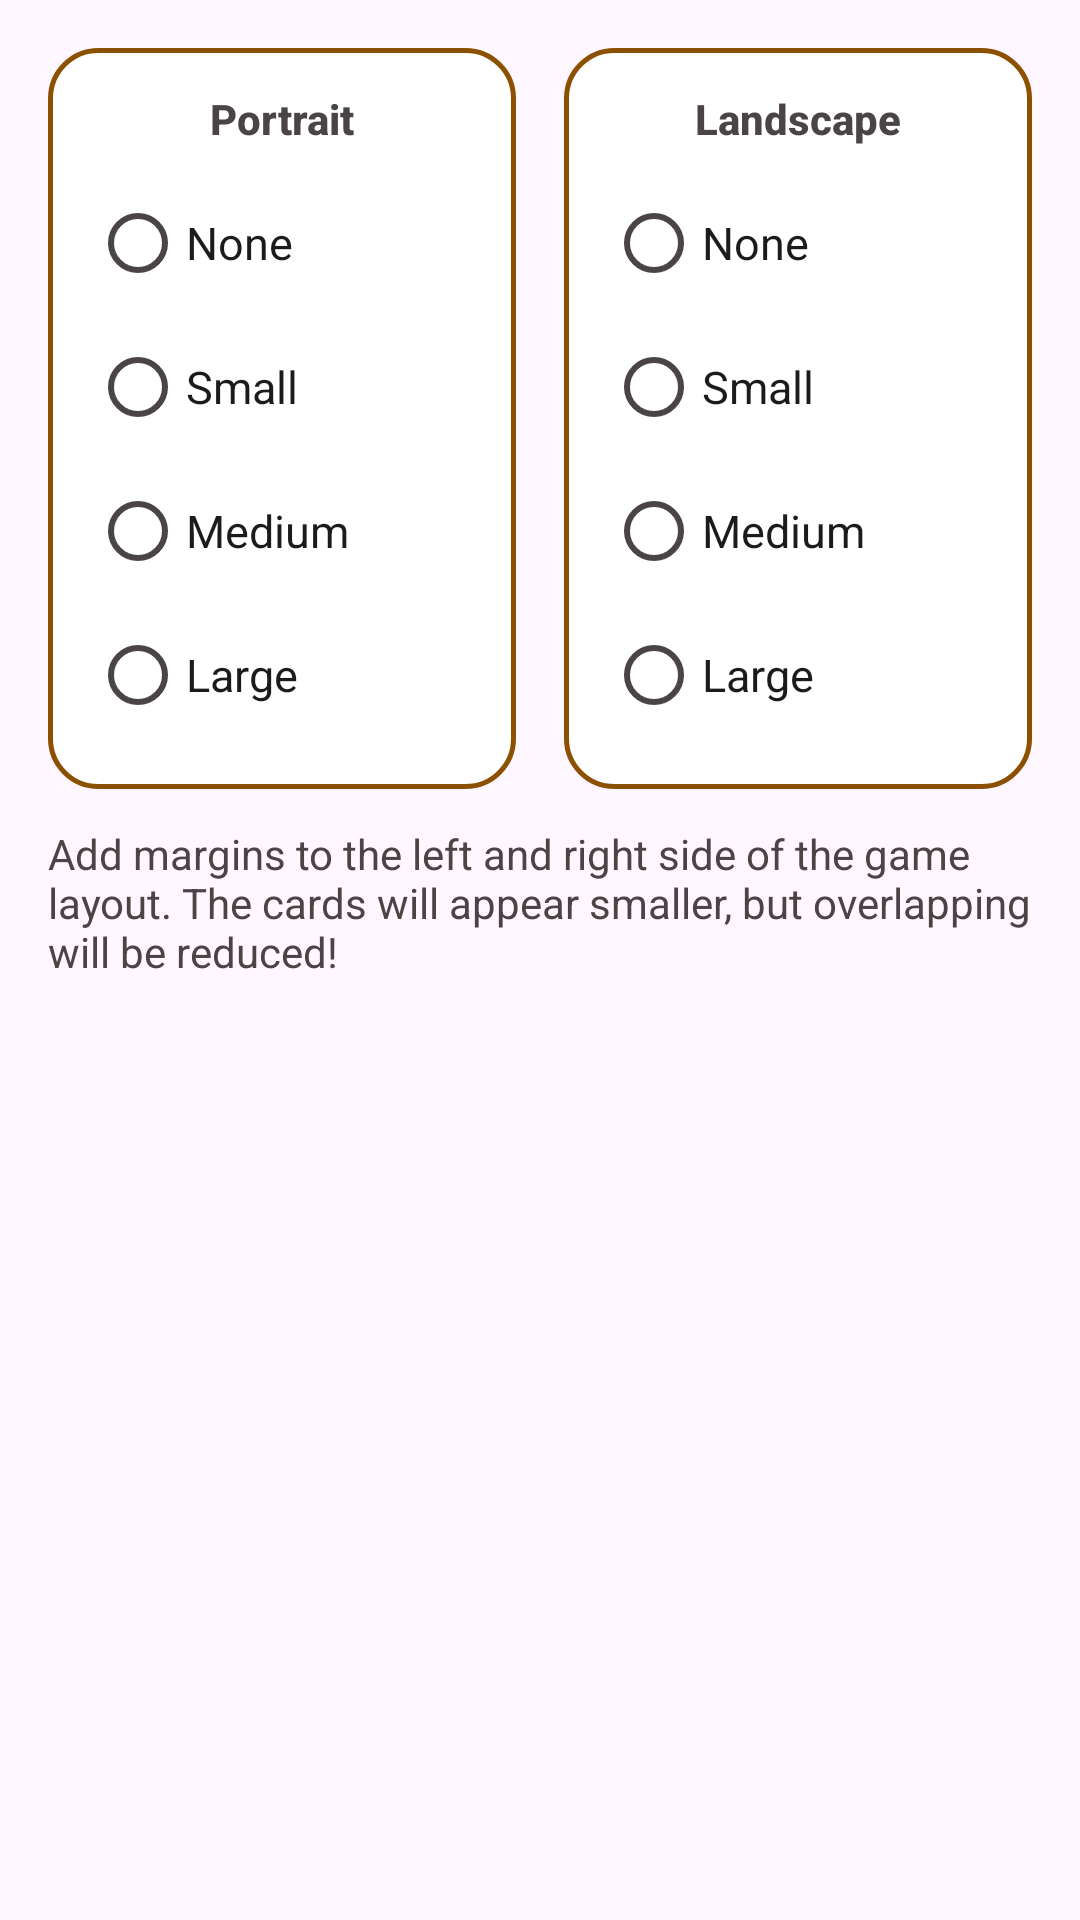

Produce the Android XML layout that renders to this screen, including the resource entries it uses.
<!-- AndroidManifest.xml: application theme AppThemeNoActionBar -->
<!-- res/layout/dialog_settings_game_layout_margins.xml -->
<?xml version="1.0" encoding="utf-8"?>
<ScrollView xmlns:android="http://schemas.android.com/apk/res/android"
    android:layout_width="match_parent"
    android:layout_height="match_parent">

    <LinearLayout
        android:layout_width="match_parent"
        android:layout_height="wrap_content"
        android:orientation="vertical"
        android:padding="16dp">

        <LinearLayout
            android:layout_width="match_parent"
            android:layout_height="wrap_content"
            android:gravity="center_horizontal"
            android:orientation="horizontal">

            <LinearLayout
                android:layout_width="0dp"
                android:layout_height="wrap_content"
                android:layout_marginEnd="8dp"
                android:layout_weight="1"
                android:background="@drawable/preference_card_single"
                android:gravity="center"
                android:orientation="vertical"
                android:padding="14dp">

                <TextView
                    android:layout_width="match_parent"
                    android:layout_height="wrap_content"
                    android:gravity="center"
                    android:text="@string/settings_portrait"
                    android:textAppearance="?attr/textAppearanceLabelLarge"
                    android:textColor="?attr/colorOnSurfaceVariant" />

                <RadioGroup
                    android:layout_width="match_parent"
                    android:layout_height="wrap_content"
                    android:layout_marginTop="8dp">

                    <com.google.android.material.radiobutton.MaterialRadioButton
                        android:id="@+id/dialog_button_portrait_none"
                        android:layout_width="match_parent"
                        android:layout_height="wrap_content"
                        android:text="@string/settings_game_layout_margins_none"
                        android:textAppearance="?attr/textAppearanceBodyLarge"
                        android:textColor="?attr/colorOnSurface" />

                    <com.google.android.material.radiobutton.MaterialRadioButton
                        android:id="@+id/dialog_button_portrait_small"
                        android:layout_width="match_parent"
                        android:layout_height="wrap_content"
                        android:text="@string/settings_game_layout_margins_small"
                        android:textAppearance="?attr/textAppearanceBodyLarge"
                        android:textColor="?attr/colorOnSurface" />

                    <com.google.android.material.radiobutton.MaterialRadioButton
                        android:id="@+id/dialog_button_portrait_medium"
                        android:layout_width="match_parent"
                        android:layout_height="wrap_content"
                        android:text="@string/settings_game_layout_margins_medium"
                        android:textAppearance="?attr/textAppearanceBodyLarge"
                        android:textColor="?attr/colorOnSurface" />

                    <com.google.android.material.radiobutton.MaterialRadioButton
                        android:id="@+id/dialog_button_portrait_large"
                        android:layout_width="match_parent"
                        android:layout_height="wrap_content"
                        android:text="@string/settings_game_layout_margins_large"
                        android:textAppearance="?attr/textAppearanceBodyLarge"
                        android:textColor="?attr/colorOnSurface" />
                </RadioGroup>

            </LinearLayout>

            <LinearLayout
                android:layout_width="0dp"
                android:layout_height="wrap_content"
                android:layout_marginStart="8dp"
                android:layout_weight="1"
                android:background="@drawable/preference_card_single"
                android:gravity="center"
                android:orientation="vertical"
                android:padding="14dp">

                <TextView
                    android:layout_width="match_parent"
                    android:layout_height="wrap_content"
                    android:gravity="center"
                    android:text="@string/settings_landscape"
                    android:textAppearance="?attr/textAppearanceLabelLarge"
                    android:textColor="?attr/colorOnSurfaceVariant" />

                <RadioGroup
                    android:layout_width="match_parent"
                    android:layout_height="wrap_content"
                    android:layout_marginTop="8dp">

                    <com.google.android.material.radiobutton.MaterialRadioButton
                        android:id="@+id/dialog_button_landscape_none"
                        android:layout_width="match_parent"
                        android:layout_height="wrap_content"
                        android:text="@string/settings_game_layout_margins_none"
                        android:textAppearance="?attr/textAppearanceBodyLarge"
                        android:textColor="?attr/colorOnSurface" />

                    <com.google.android.material.radiobutton.MaterialRadioButton
                        android:id="@+id/dialog_button_landscape_small"
                        android:layout_width="match_parent"
                        android:layout_height="wrap_content"
                        android:text="@string/settings_game_layout_margins_small"
                        android:textAppearance="?attr/textAppearanceBodyLarge"
                        android:textColor="?attr/colorOnSurface" />

                    <com.google.android.material.radiobutton.MaterialRadioButton
                        android:id="@+id/dialog_button_landscape_medium"
                        android:layout_width="match_parent"
                        android:layout_height="wrap_content"
                        android:text="@string/settings_game_layout_margins_medium"
                        android:textAppearance="?attr/textAppearanceBodyLarge"
                        android:textColor="?attr/colorOnSurface" />

                    <com.google.android.material.radiobutton.MaterialRadioButton
                        android:id="@+id/dialog_button_landscape_large"
                        android:layout_width="match_parent"
                        android:layout_height="wrap_content"
                        android:text="@string/settings_game_layout_margins_large"
                        android:textAppearance="?attr/textAppearanceBodyLarge"
                        android:textColor="?attr/colorOnSurface" />
                </RadioGroup>

            </LinearLayout>

        </LinearLayout>

        <TextView
            android:id="@+id/textView2"
            android:layout_width="match_parent"
            android:layout_height="wrap_content"
            android:layout_marginTop="12dp"
            android:text="@string/settings_game_layout_margins_text"
            android:textAppearance="?attr/textAppearanceBodyMedium"
            android:textColor="?attr/colorOnSurfaceVariant" />

    </LinearLayout>
</ScrollView>
<!-- resources referenced by this layout -->
<resources>
  <string name="settings_game_layout_margins_large">"Large"</string>
  <string name="settings_game_layout_margins_medium">"Medium"</string>
  <string name="settings_game_layout_margins_none">"None"</string>
  <string name="settings_game_layout_margins_small">"Small"</string>
  <string name="settings_game_layout_margins_text">"Add margins to the left and right side of the game layout. The cards will appear smaller, but overlapping will be reduced!"</string>
  <string name="settings_landscape">"Landscape"</string>
  <string name="settings_portrait">"Portrait"</string>
  <color name="colorPreferenceCard">#FFFFFF</color>
  <color name="paletteOrangePrimary">#8B5000</color>
  <color name="paletteOrangeOnPrimary">#FFFFFF</color>
  <color name="paletteOrangePrimaryContainer">#FFDCC2</color>
  <color name="paletteOrangeOnPrimaryContainer">#2C1500</color>
  <color name="paletteOrangeSecondary">#77574B</color>
  <color name="paletteOrangeOnSecondary">#FFFFFF</color>
  <color name="paletteOrangeSecondaryContainer">#FFDCC2</color>
  <color name="paletteOrangeOnSecondaryContainer">#2C1500</color>
  <color name="paletteOrangeTertiary">#6C5D2F</color>
  <color name="paletteOrangeOnTertiary">#FFFFFF</color>
  <color name="paletteOrangeTertiaryContainer">#F5E1A7</color>
  <color name="paletteOrangeOnTertiaryContainer">#241A00</color>
  <color name="colorError">#B3261E</color>
  <color name="colorOnError">#FFFFFF</color>
  <color name="colorErrorContainer">#F9DEDC</color>
  <color name="colorOnErrorContainer">#410E0B</color>
  <color name="colorSurface">#FCF8F7</color>
  <color name="colorOnSurface">#1C1B1B</color>
  <color name="colorSurfaceVariant">#E8E0DE</color>
  <color name="colorOnSurfaceVariant">#4A4444</color>
  <color name="colorSurfaceContainerLowest">#FFFFFF</color>
  <color name="colorSurfaceContainerLow">#F6F1F0</color>
  <color name="colorSurfaceContainer">#F0EBEA</color>
  <color name="colorSurfaceContainerHigh">#EBE4E4</color>
  <color name="colorSurfaceContainerHighest">#E5DEDD</color>
  <color name="colorSurfaceBright">#FCF8F6</color>
  <color name="colorSurfaceDim">#DCD5D4</color>
  <color name="colorOutline">#7B7474</color>
  <color name="colorOutlineVariant">#CBC3C2</color>
  <color name="paletteOrangeInversePrimary">#FFB77D</color>
  <color name="colorInverseSurface">#32302F</color>
  <color name="colorInverseOnSurface">#F5EEED</color>
  <color name="colorScrim">#000000</color>
  <color name="gameSelectBackground">#BF360C</color>
  <color name="gameSelectBackgroundEnd">#7E2202</color>
  <color name="colorDrawerSelected">#FFE0B2</color>
  <style name="TextAppearance.App.TitleLarge" parent="TextAppearance.Material3.TitleLarge">
          <item name="android:textSize">20sp</item>
          <item name="android:textStyle">bold</item>
          <item name="android:letterSpacing">0</item>
          <item name="android:fontFamily">sans-serif</item>
      </style>
  <style name="TextAppearance.App.BodyLarge" parent="TextAppearance.Material3.BodyLarge">
          <item name="android:textSize">15sp</item>
          <item name="android:letterSpacing">0</item>
          <item name="android:fontFamily">sans-serif</item>
      </style>
  <style name="TextAppearance.App.BodyMedium" parent="TextAppearance.Material3.BodyMedium">
          <item name="android:textSize">14sp</item>
          <item name="android:letterSpacing">0</item>
          <item name="android:fontFamily">sans-serif</item>
      </style>
  <style name="TextAppearance.App.LabelLarge" parent="TextAppearance.Material3.LabelLarge">
          <item name="android:textSize">14sp</item>
          <item name="android:textStyle">bold</item>
          <item name="android:letterSpacing">0</item>
          <item name="android:fontFamily">sans-serif</item>
      </style>
</resources>
